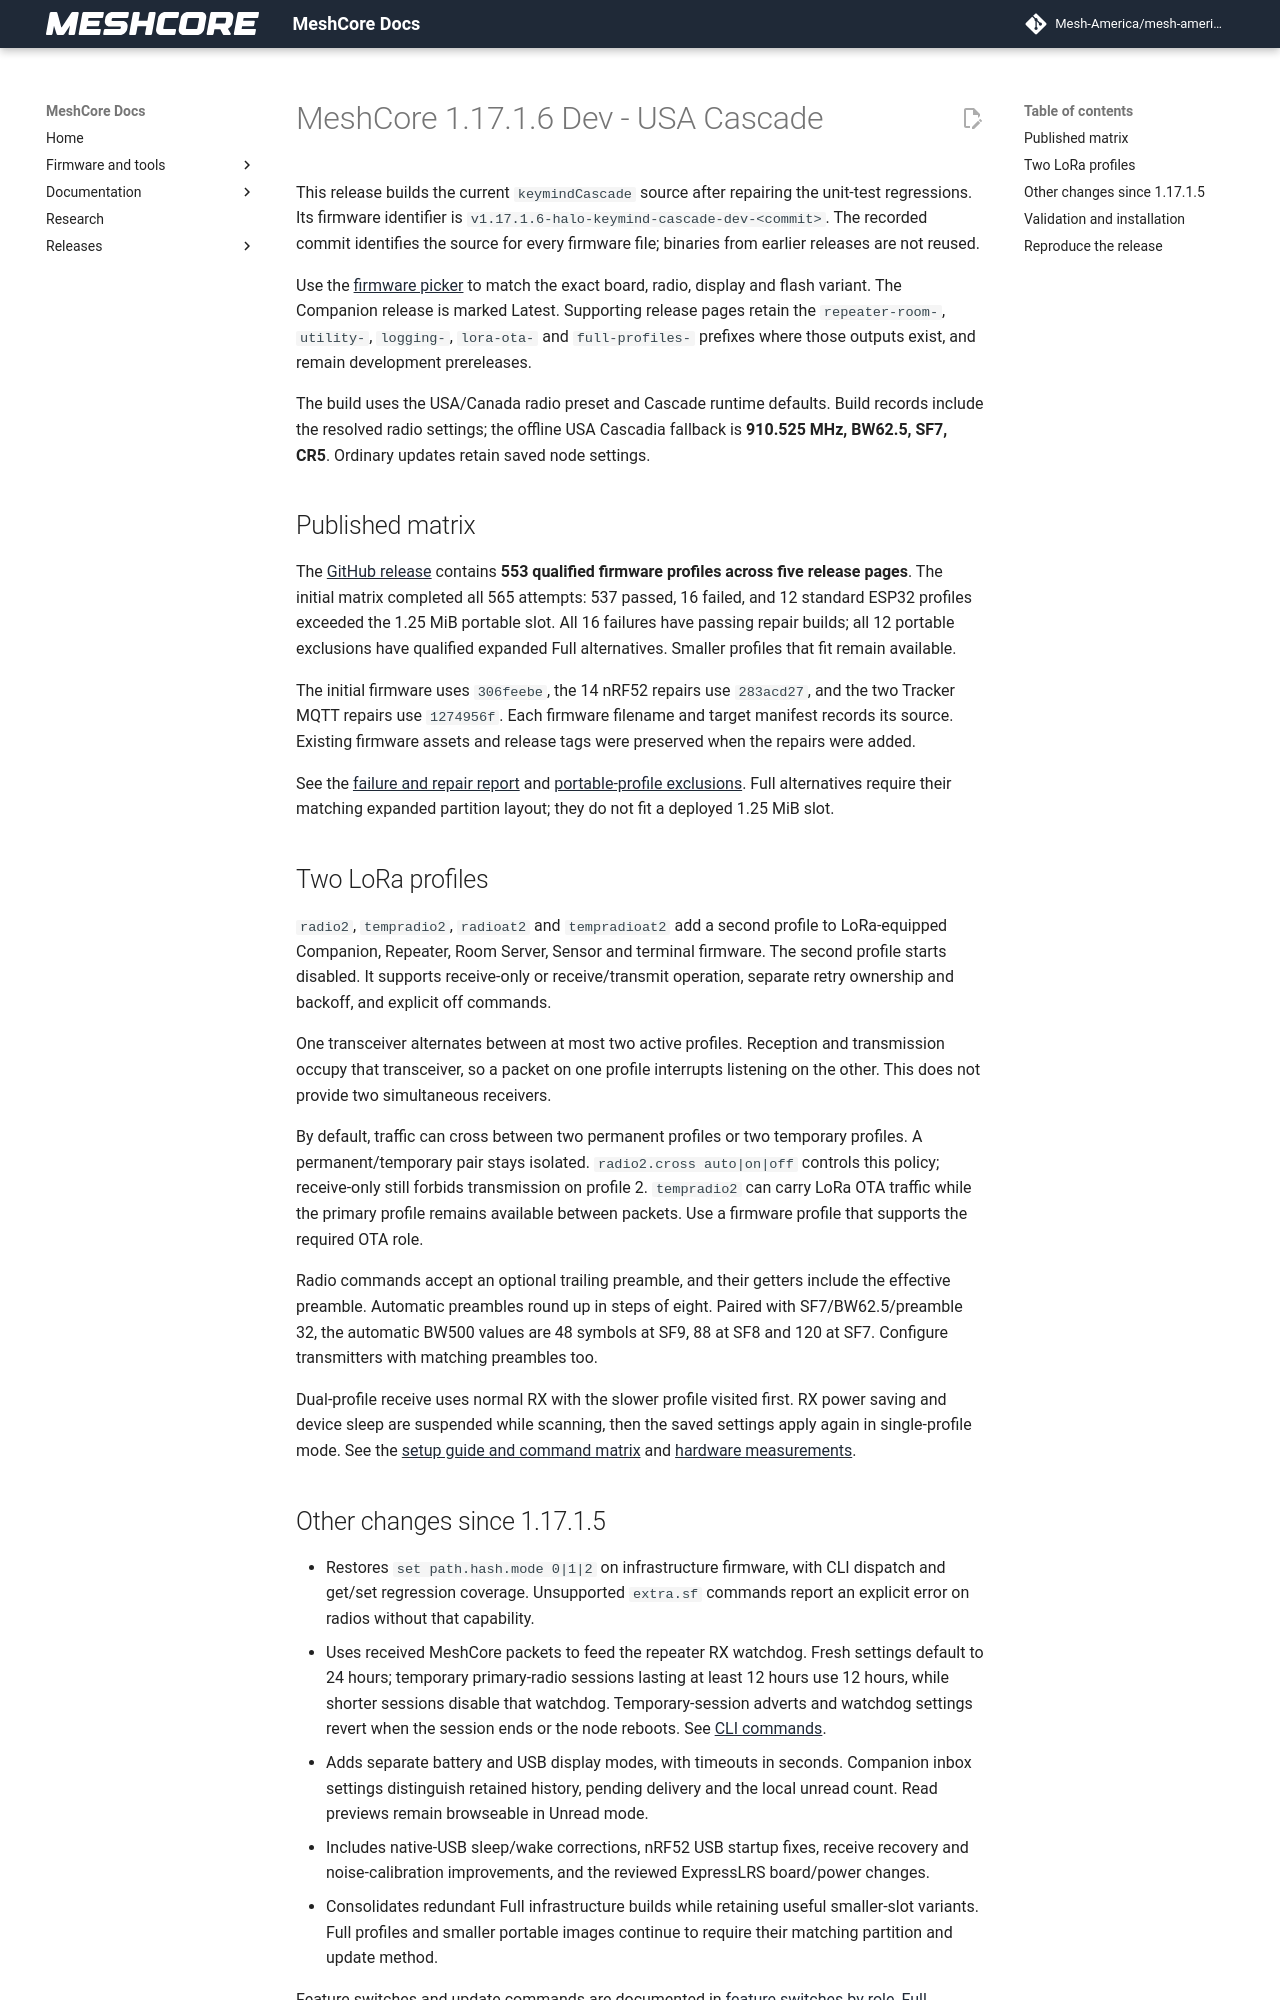

repository: Mesh-America/mesh-america-quake-repeater · page: old-releases/1.17.1.6/index.html · generator: mkdocs

# MeshCore 1.17.1.6 Dev - USA Cascade

This release builds the current `keymindCascade` source after repairing the
unit-test regressions. Its firmware identifier is
`v1.17.1.6-halo-keymind-cascade-dev-<commit>`. The recorded commit identifies
the source for every firmware file; binaries from earlier releases are not reused.

Use the [firmware picker](https://mikecarper.github.io/MeshCore/firmware_picker/)
to match the exact board, radio, display and flash variant. The Companion release
is marked Latest. Supporting release pages retain the `repeater-room-`,
`utility-`, `logging-`, `lora-ota-` and `full-profiles-` prefixes where those
outputs exist, and remain development prereleases.

The build uses the USA/Canada radio preset and Cascade runtime defaults. Build
records include the resolved radio settings; the offline USA Cascadia fallback
is **910.525 MHz, BW62.5, SF7, CR5**. Ordinary updates retain saved node settings.

## Published matrix

The [GitHub release](https://github.com/mikecarper/MeshCore/releases/tag/v1.17.1.6-halo-keymind-cascade-dev-306feebe)
contains **553 qualified firmware profiles across five release pages**. The
initial matrix completed all 565 attempts: 537 passed, 16 failed, and 12
standard ESP32 profiles exceeded the 1.25 MiB portable slot. All 16 failures
have passing repair builds; all 12 portable exclusions have qualified expanded
Full alternatives. Smaller profiles that fit remain available.

The initial firmware uses `306feebe`, the 14 nRF52 repairs use `283acd27`, and
the two Tracker MQTT repairs use `1274956f`. Each firmware filename and target
manifest records its source. Existing firmware assets and release tags were
preserved when the repairs were added.

See the [failure and repair report](https://github.com/mikecarper/MeshCore/releases/download/v1.17.1.6-halo-keymind-cascade-dev-306feebe/BUILD-FAILURES.md)
and [portable-profile exclusions](https://github.com/mikecarper/MeshCore/releases/download/v1.17.1.6-halo-keymind-cascade-dev-306feebe/PORTABLE-PROFILE-EXCLUSIONS.md).
Full alternatives require their matching expanded partition layout; they do
not fit a deployed 1.25 MiB slot.

## Two LoRa profiles

`radio2`, `tempradio2`, `radioat2` and `tempradioat2` add a second profile to
LoRa-equipped Companion, Repeater, Room Server, Sensor and terminal firmware.
The second profile starts disabled. It supports receive-only or receive/transmit
operation, separate retry ownership and backoff, and explicit off commands.

One transceiver alternates between at most two active profiles. Reception and
transmission occupy that transceiver, so a packet on one profile interrupts
listening on the other. This does not provide two simultaneous receivers.

By default, traffic can cross between two permanent profiles or two temporary
profiles. A permanent/temporary pair stays isolated. `radio2.cross auto|on|off`
controls this policy; receive-only still forbids transmission on profile 2.
`tempradio2` can carry LoRa OTA traffic while the primary profile remains
available between packets. Use a firmware profile that supports the required
OTA role.

Radio commands accept an optional trailing preamble, and their getters include
the effective preamble. Automatic preambles round up in steps of eight. Paired
with SF7/BW62.5/preamble 32, the automatic BW500 values are 48 symbols at SF9,
88 at SF8 and 120 at SF7. Configure transmitters with matching preambles too.

Dual-profile receive uses normal RX with the slower profile visited first.
RX power saving and device sleep are suspended while scanning, then the saved
settings apply again in single-profile mode. See the
[setup guide and command matrix](../radio_profiles.md) and
[hardware measurements](../test-results/radio_profiles_validation.md).
